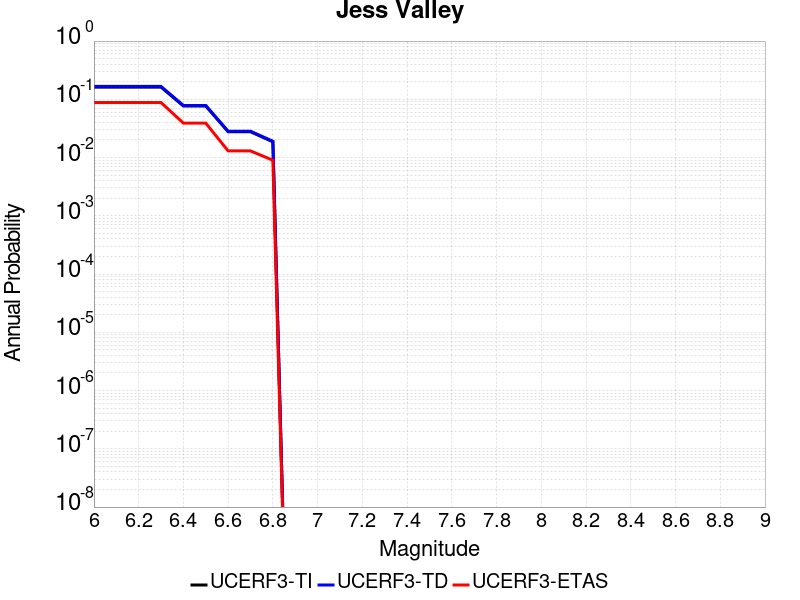

The table this chart was drawn from, first rows:
Magnitude, UCERF3-TI Prob, UCERF3-TD Prob, UCERF3-ETAS Prob
6.0, 0.162, 0.1666, 0.088
6.1, 0.162, 0.1666, 0.088
6.2, 0.162, 0.1666, 0.088
6.3, 0.162, 0.1666, 0.088
6.4, 0.07669, 0.07847, 0.039
6.5, 0.07669, 0.07847, 0.039
6.6, 0.02777, 0.02833, 0.013
6.7, 0.02777, 0.02833, 0.013
6.8, 0.01864, 0.01906, 0.009
